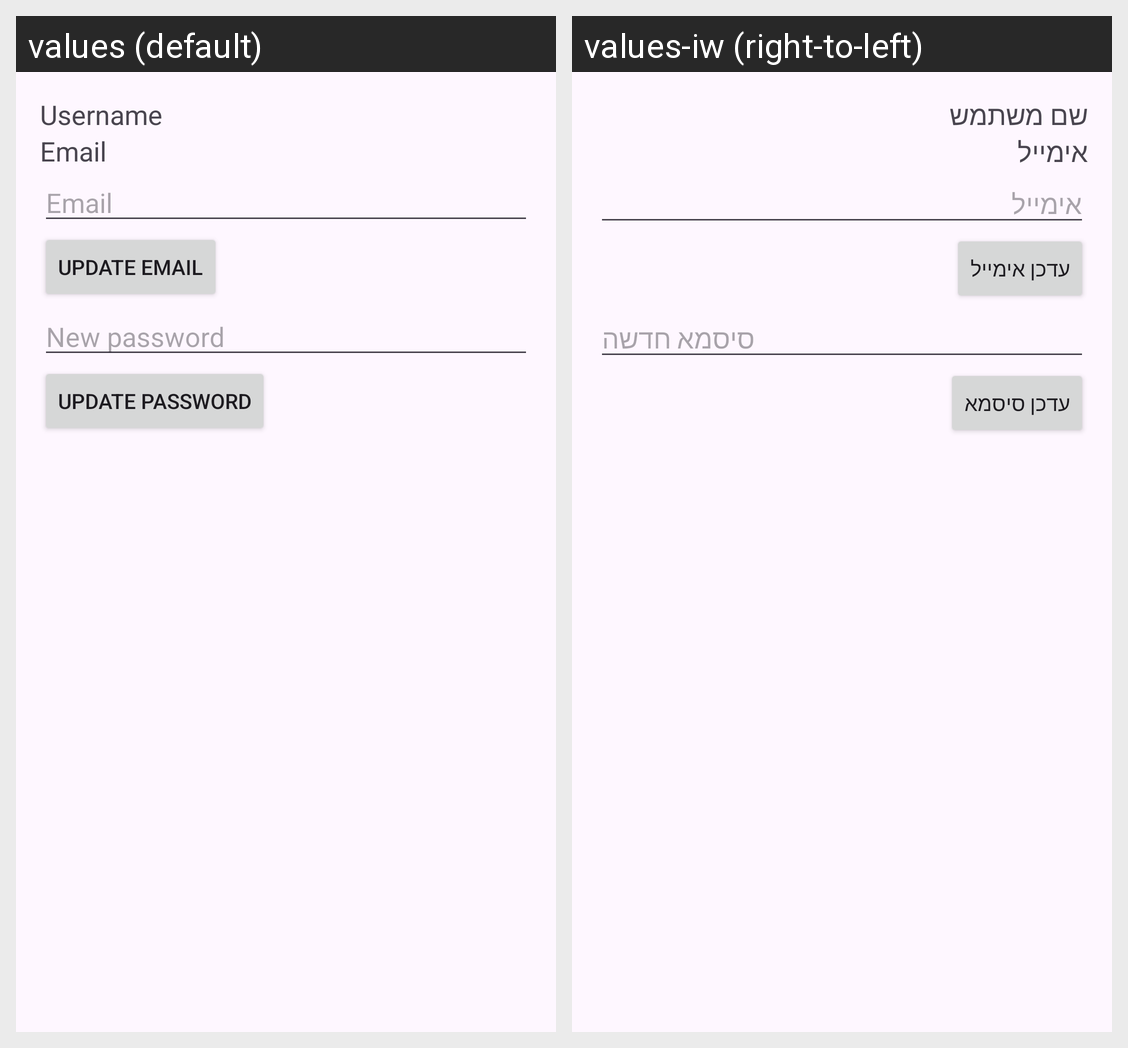

Strings drawn on this Android screen and how each of the app's shown locales translates them:
Android screen res/layout/fragment_profile.xml rendered under 2 locales, left to right: values (default), values-iw (right-to-left). Device: Nexus 5 (rendered at 1080×1920; each locale shown at half size, 540×960, under a caption strip naming it); theme Theme.Player_finder.
Strings drawn on this screen, with the default value and each locale's value (text and hints the layout hard-codes, and strings that could not be matched under every locale, appear in the picture but are not listed):

username
  values: Username
  values-iw: שם משתמש

email
  values: Email
  values-iw: אימייל

update_email
  values: Update Email
  values-iw: עדכן אימייל

new_password
  values: New password
  values-iw: סיסמא חדשה

update_password
  values: Update Password
  values-iw: עדכן סיסמא
